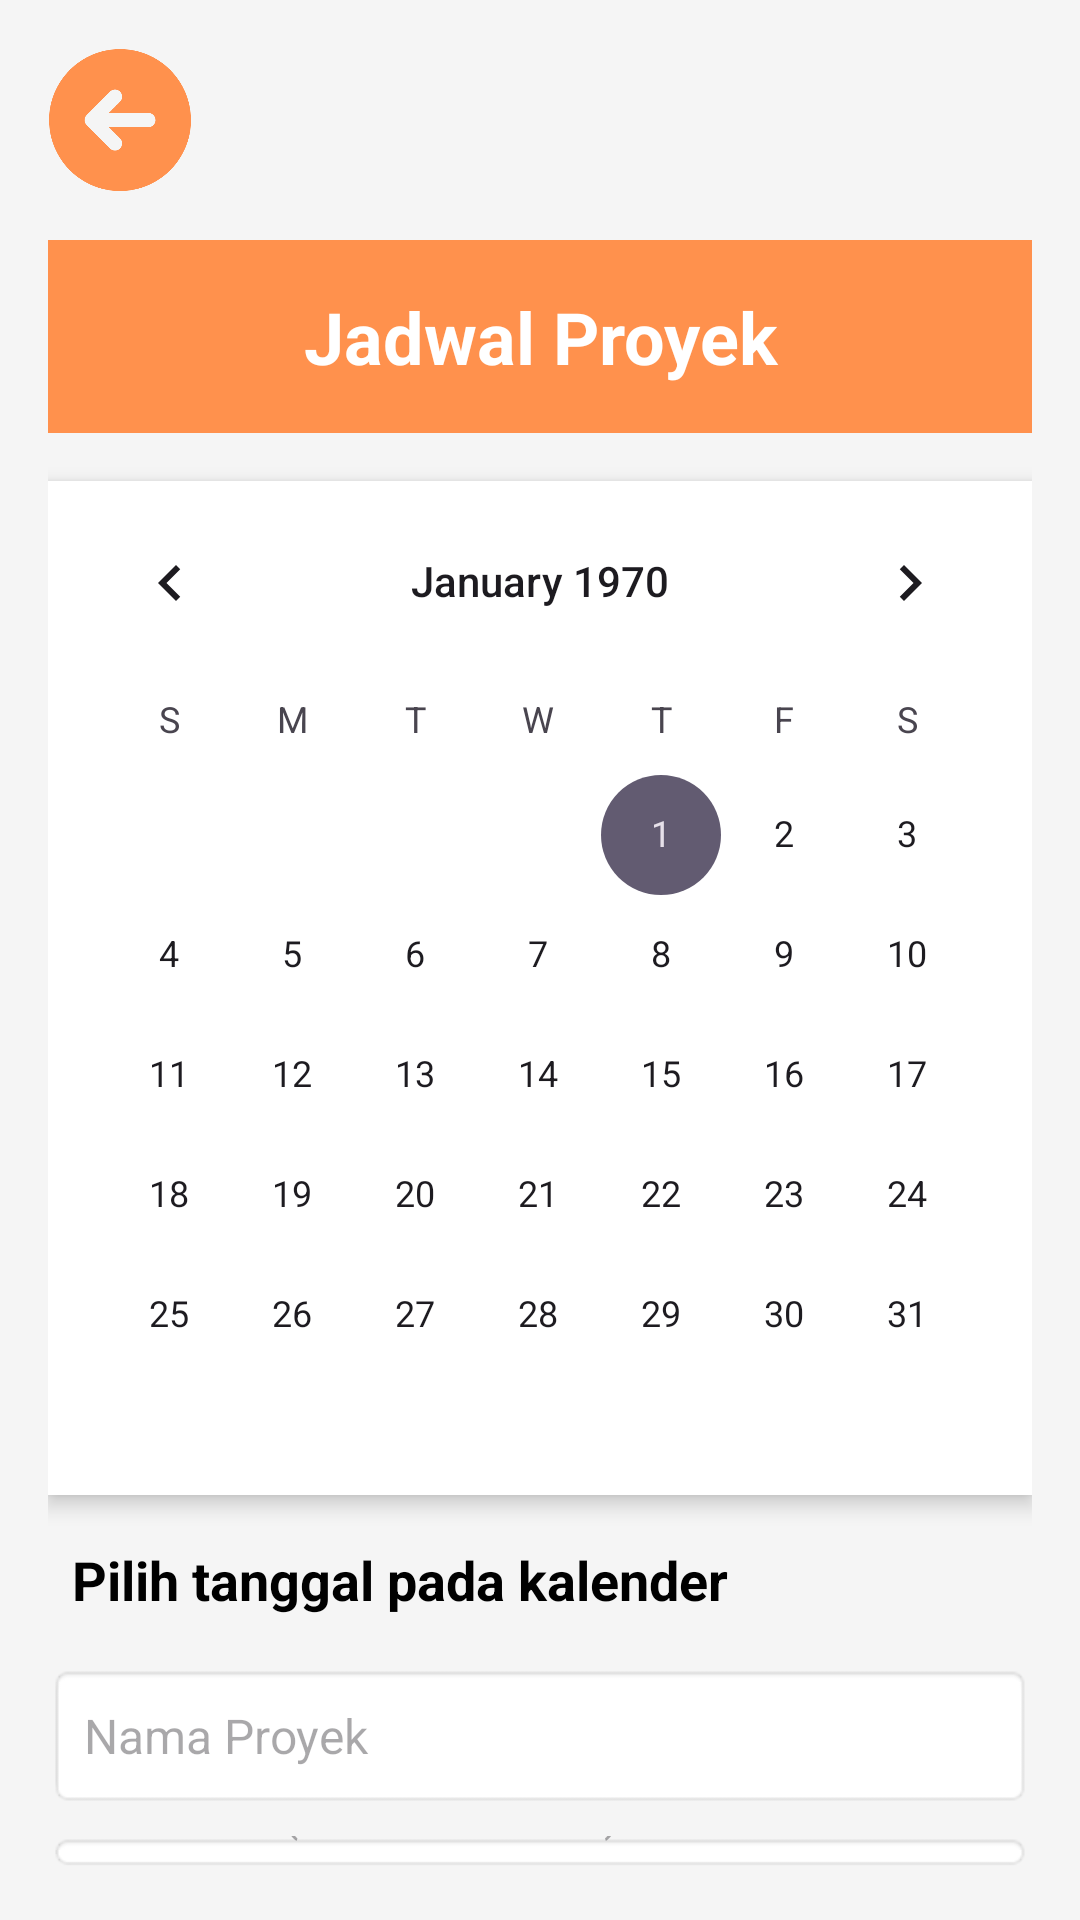

The Android layout XML behind this screen, and the referenced resources:
<!-- AndroidManifest.xml: application theme Theme.UasPenggajianKaryawan -->
<!-- res/layout/activity_jadwal.xml -->
<?xml version="1.0" encoding="utf-8"?>
<LinearLayout xmlns:android="http://schemas.android.com/apk/res/android"
    android:layout_width="match_parent"
    android:layout_height="match_parent"
    android:orientation="vertical"
    android:padding="16dp"
    android:background="#F5F5F5">

    
    <ImageButton
        android:id="@+id/buttonBack"
        android:layout_width="48dp"
        android:layout_height="48dp"
        android:layout_marginBottom="16dp"
        android:background="@null"
        android:contentDescription="Kembali"
        android:scaleType="centerInside"
        android:src="@drawable/ic_tombolkembali" />

    
    <LinearLayout
        android:layout_width="match_parent"
        android:layout_height="wrap_content"
        android:background="#FF914D"
        android:orientation="vertical"
        android:padding="16dp">

        <TextView
            android:layout_width="match_parent"
            android:layout_height="wrap_content"
            android:gravity="center"
            android:text="Jadwal Proyek"
            android:textColor="#FFFFFF"
            android:textSize="24sp"
            android:textStyle="bold" />
    </LinearLayout>

    
    <CalendarView
        android:id="@+id/calendarView"
        android:layout_width="match_parent"
        android:layout_height="wrap_content"
        android:layout_marginTop="16dp"
        android:background="@android:color/white"
        android:elevation="4dp" />

    
    <TextView
        android:id="@+id/txtTanggalDipilih"
        android:layout_width="wrap_content"
        android:layout_height="wrap_content"
        android:text="Pilih tanggal pada kalender"
        android:textSize="18sp"
        android:textStyle="bold"
        android:textColor="@android:color/black"
        android:layout_marginTop="8dp"
        android:padding="8dp" />

    
    <EditText
        android:id="@+id/edtNamaProyek"
        android:layout_width="match_parent"
        android:layout_height="wrap_content"
        android:layout_marginTop="8dp"
        android:background="@android:drawable/editbox_background"
        android:hint="Nama Proyek"
        android:minHeight="48dp"
        android:padding="12dp"
        android:textSize="16sp" />

    
    <EditText
        android:id="@+id/edtDeadline"
        android:layout_width="match_parent"
        android:layout_height="wrap_content"
        android:layout_marginTop="8dp"
        android:background="@android:drawable/editbox_background"
        android:hint="Deadline (DD/MM/YYYY)"
        android:minHeight="48dp"
        android:padding="12dp"
        android:textSize="16sp" />

    
    <Button
        android:id="@+id/btnTambahProyek"
        android:layout_width="match_parent"
        android:layout_height="wrap_content"
        android:text="Tambahkan Proyek"
        android:textColor="@android:color/white"
        android:backgroundTint="#FF914D"
        android:layout_marginTop="12dp"
        android:textSize="16sp"
        android:padding="12dp" />

    
    <TextView
        android:id="@+id/txtProyekDetail"
        android:layout_width="match_parent"
        android:layout_height="wrap_content"
        android:text="Tidak ada proyek pada tanggal ini."
        android:textSize="16sp"
        android:textColor="@android:color/black"
        android:padding="12dp"
        android:background="@drawable/rounded_bg"
        android:gravity="center"
        android:layout_marginTop="12dp" />

</LinearLayout>
<!-- resources referenced by this layout -->
<resources>
  <!-- drawable ic_tombolkembali: png bitmap (drawable, 12702 bytes) -->
  <!-- drawable rounded_bg (drawable) -->
  <?xml version="1.0" encoding="utf-8"?>
  <shape xmlns:android="http://schemas.android.com/apk/res/android"
      android:shape="rectangle">
  
      
      <corners android:radius="20dp"/>
  
      
      <solid android:color="#FFFFFF"/>
  
      
      <elevation android:value="4dp"/>
  </shape>
  <style name="Theme.UasPenggajianKaryawan" parent="Base.Theme.UasPenggajianKaryawan" />
  <style name="Base.Theme.UasPenggajianKaryawan" parent="Theme.Material3.DayNight.NoActionBar">
          
          
      </style>
</resources>
